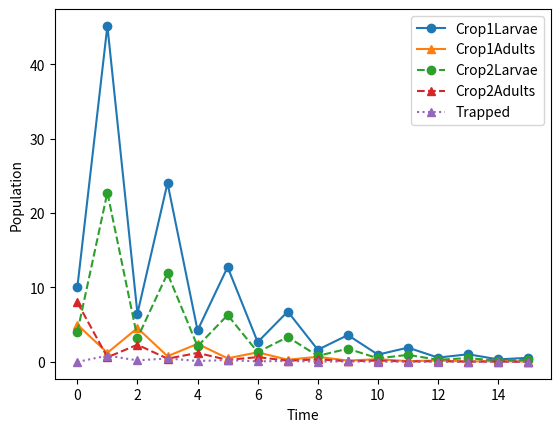
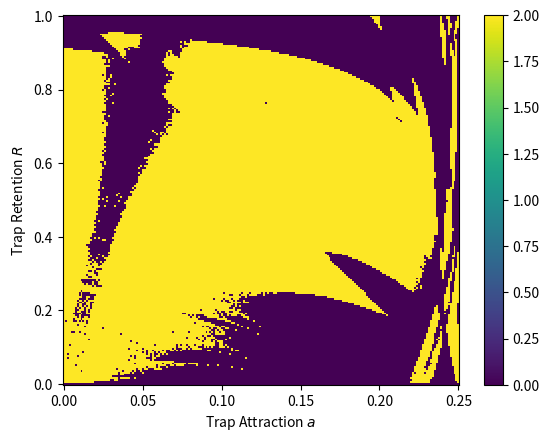

Python code for these plots, in order:
# -*- coding: utf-8 -*-
"""
Created on Tue Aug 29 12:01:14 2023

[redacted]
"""

import numpy as np
import matplotlib.pyplot as plt

A = np.array([[1, 0, 0, 0, 0],
             [0, 0.75, 0, 0.15, 0],
             [0, 0, 1, 0, 0],
             [0, 0.15, 0, 0.75, 0],
             [0, 0.1, 0, 0.1, 1]])
B = np.array([[0, 20, 0, 0, 0],
             [0.1, 0.1, 0, 0, 0],
             [0, 0, 0, 10, 0],
             [0, 0, 0.1, 0.1, 0],
             [0, 0, 0, 0, 0.1]])

n0 = np.array([10, 5, 4, 8, 0]).T
C1 = (A@B) @ n0
C2 = (B@A) @ n0

M = B @ np.linalg.matrix_power(A, 10)

def maturation(n):
    '''Mature the population by one step'''
    return M @ n

times = np.arange(0, 15+1, 1)
n_times = np.zeros((len(n0), len(times)))
n_times[:, 0] = n0

for t in range(1, len(times)):
    n_times[:, t] = maturation(n_times[:, t - 1])
    
pops = ['Crop1Larvae', 'Crop1Adults', 'Crop2Larvae', 'Crop2Adults', 'Trapped']
mtype = ['o', '^', 'o', '^', '^']
ltype = ['-', '-', '--', '--', ':']

fig, ax = plt.subplots()
for i in range(len(n0)):
    ax.plot(times, n_times[i, :], ls=ltype[i], marker=mtype[i], label=pops[i])
    
ax.set_xlabel("Time")
ax.set_ylabel("Population")
ax.legend()

eig = np.linalg.eig(M)
dom_arg = np.argmax(np.abs(eig[0]))
dom_eigval = eig[0][dom_arg]
dom_eigvec = eig[1][:, dom_arg]

n = 200
attracts, Retents = np.linspace(0, 0.25, n), np.linspace(0, 1, n)
aR_mesh = np.zeros((len(attracts), len(Retents)))
for i, a in enumerate(attracts):
    for j, R in enumerate(Retents):
        A_aR = np.array([[1, 0, 0, 0, 0],
                     [0, 0.75, 0, 0.25 - a, (1 - R) / 2],
                     [0, 0, 1, 0, 0],
                     [0, 0.25 - a, 0, 0.75, (1 - R) / 2],
                     [0, a, 0, a, R]])
        M_aR = B @ np.linalg.matrix_power(A_aR, 10)
        eig_aR = np.linalg.eig(M_aR)
        dom_arg_aR = np.argmax(np.abs(eig_aR[0]))
        dom_eigval_aR = eig_aR[0][dom_arg_aR]
        dom_eigvec_aR = eig_aR[1][:, dom_arg_aR]
        
        # choose 0 if crop1/2 both negative => both crops decreasing in populations
        # choose 1 if either crop 1/2 negative => one crop is increasing, one is decreasing
        # choose 2 if neither crop 1/2 negative => populations increasing
        
        if dom_eigvec_aR[0] < 0 or dom_eigvec_aR[2] < 0:
            if dom_eigvec_aR[2] < 0 and dom_eigvec_aR[0] < 0:
                aR_mesh[i, j] = 0 
            else:
                aR_mesh[i, j] = 1
        else:
            aR_mesh[i, j] = 2

fig, ax = plt.subplots()
# ax.matshow(aR_mesh)
img = ax.pcolormesh(attracts, Retents, aR_mesh)
ax.set_xlabel("Trap Attraction $a$")
ax.set_ylabel("Trap Retention $R$")
fig.colorbar(img)
        